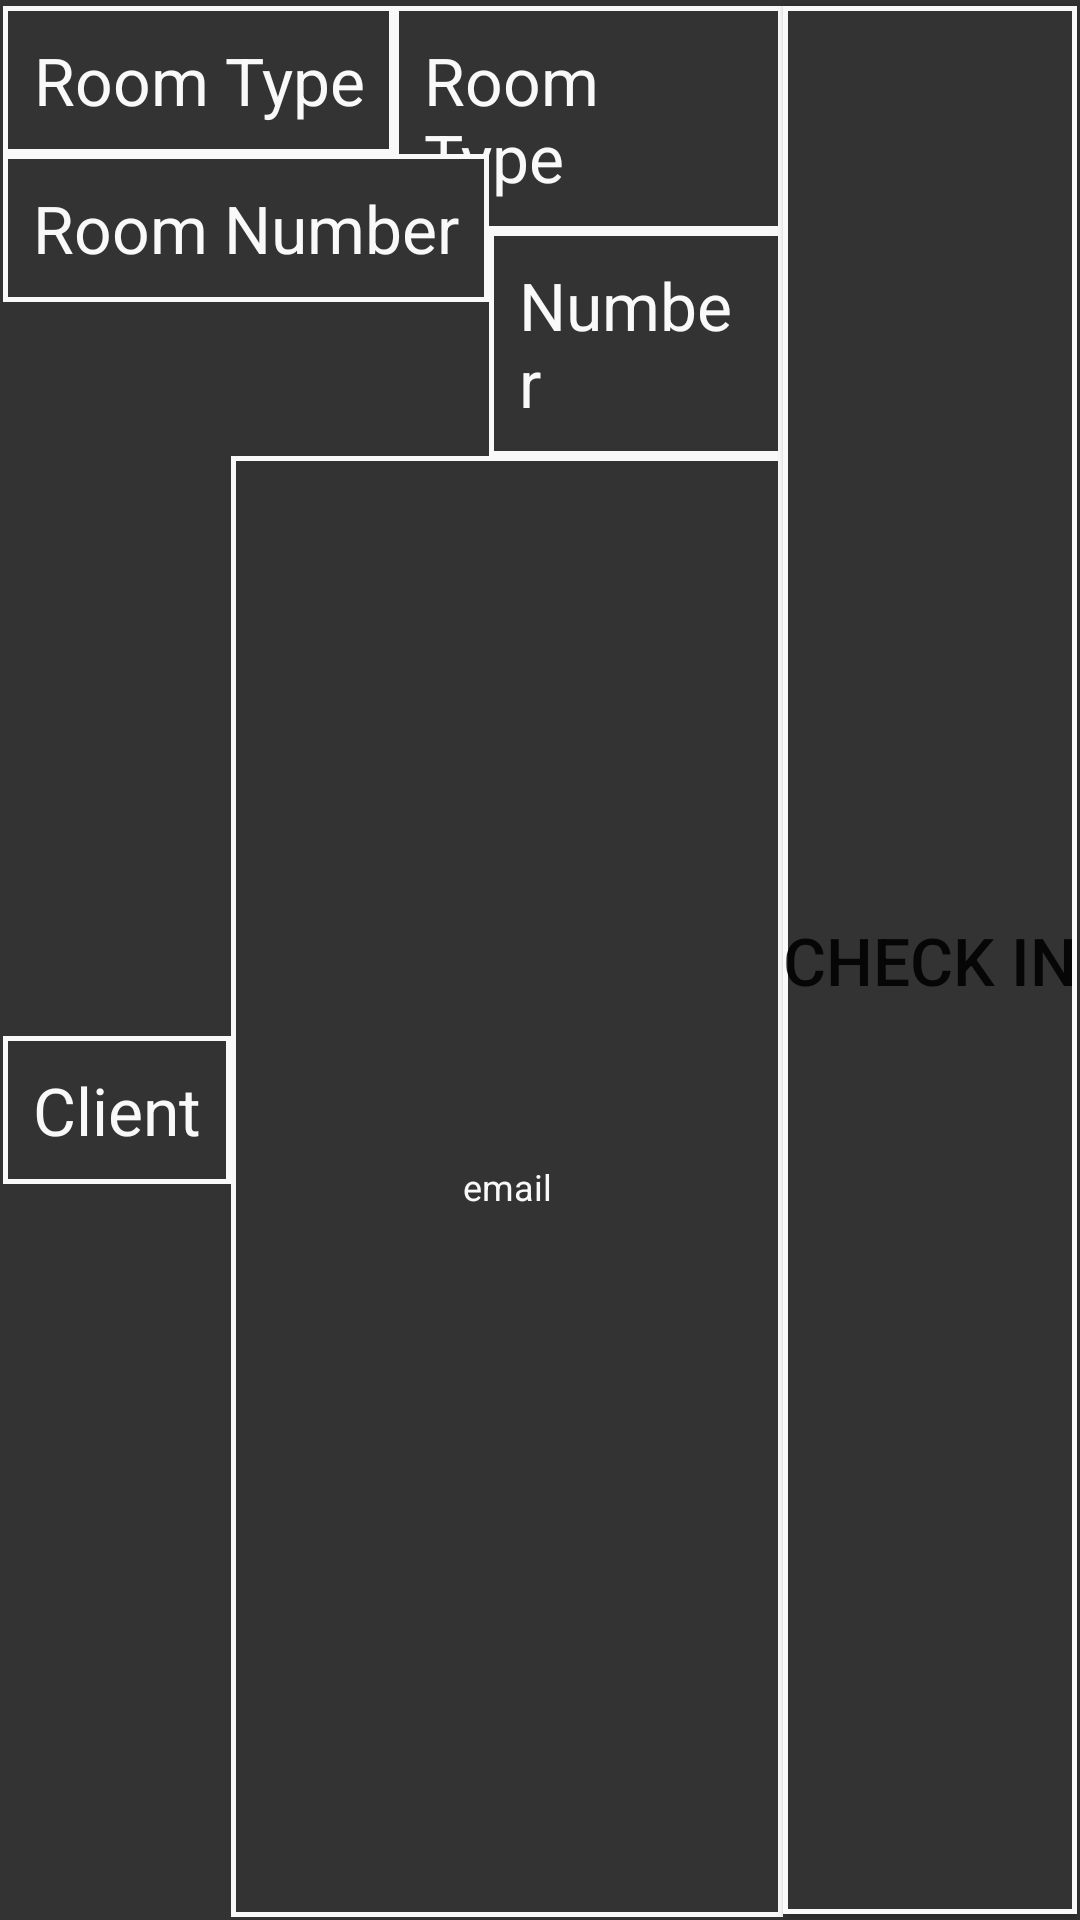

Reconstruct the res/layout file that produces this screen, plus the resources it refers to.
<!-- AndroidManifest.xml: application theme Theme.MobileHotelAppAssignment -->
<!-- res/layout/check_in_rows.xml -->
<?xml version="1.0" encoding="utf-8"?>
<androidx.constraintlayout.widget.ConstraintLayout xmlns:android="http://schemas.android.com/apk/res/android"
    xmlns:app="http://schemas.android.com/apk/res-auto"
    xmlns:tools="http://schemas.android.com/tools"
    android:layout_width="match_parent"
    android:layout_height="wrap_content"
    android:layout_marginTop="25dp"
    android:background="@color/primary_black">

    <TextView
        android:id="@+id/roomTypeView"
        android:layout_width="wrap_content"
        android:layout_height="wrap_content"
        android:layout_marginStart="1dp"
        android:layout_marginTop="2dp"
        android:background="@drawable/thin_border"
        android:padding="10dp"
        android:text="Room Type"
        android:textAlignment="textEnd"
        android:textColor="@color/primary_white"
        android:textSize="22sp"
        app:layout_constraintStart_toStartOf="parent"
        app:layout_constraintTop_toTopOf="parent" />

    <TextView
        android:id="@+id/roomTypeAD"
        android:layout_width="0dp"
        android:layout_height="wrap_content"
        android:layout_marginTop="2dp"
        android:background="@drawable/thin_border"
        android:padding="10dp"
        android:text="Room Type"
        android:textColor="@color/primary_white"
        android:textSize="22sp"
        app:layout_constraintBottom_toTopOf="@+id/roomNumberAD"
        app:layout_constraintEnd_toEndOf="@+id/roomNumberAD"
        app:layout_constraintStart_toEndOf="@+id/roomTypeView"
        app:layout_constraintTop_toTopOf="parent" />

    <TextView
        android:id="@+id/roomNumberView"
        android:layout_width="wrap_content"
        android:layout_height="wrap_content"
        android:layout_marginStart="1dp"
        android:background="@drawable/thin_border"
        android:padding="10dp"
        android:text="Room Number"
        android:textColor="@color/primary_white"
        android:textSize="22sp"
        app:layout_constraintStart_toStartOf="parent"
        app:layout_constraintTop_toBottomOf="@+id/roomTypeView" />

    <TextView
        android:id="@+id/roomNumberAD"
        android:layout_width="0dp"
        android:layout_height="wrap_content"
        android:background="@drawable/thin_border"
        android:padding="10dp"
        android:text="Number"
        android:textColor="@color/primary_white"
        android:textSize="22sp"
        app:layout_constraintEnd_toStartOf="@+id/checkinADBtn"
        app:layout_constraintStart_toEndOf="@+id/roomNumberView"
        app:layout_constraintTop_toBottomOf="@+id/roomTypeAD" />


    <TextView
        android:id="@+id/clientEmailView"
        android:layout_width="wrap_content"
        android:layout_height="wrap_content"
        android:layout_marginStart="1dp"
        android:layout_marginBottom="1dp"
        android:background="@drawable/thin_border"
        android:padding="10dp"
        android:text="Client"
        android:textColor="@color/primary_white"
        android:textSize="22sp"
        app:layout_constraintBottom_toBottomOf="parent"
        app:layout_constraintStart_toStartOf="parent"
        app:layout_constraintTop_toBottomOf="@+id/roomNumberView" />

    <TextView
        android:id="@+id/clientEmailAD"
        android:layout_width="0dp"
        android:layout_height="0dp"
        android:gravity="center"
        android:layout_marginBottom="1dp"
        android:background="@drawable/thin_border"
        android:padding="10dp"
        android:text="email"
        android:textColor="@color/primary_white"
        android:textSize="12sp"
        app:layout_constraintBottom_toBottomOf="parent"
        app:layout_constraintEnd_toEndOf="@+id/roomNumberAD"
        app:layout_constraintStart_toEndOf="@+id/clientEmailView"
        app:layout_constraintTop_toBottomOf="@+id/roomNumberAD"
        app:layout_constraintVertical_bias="1.0" />

    <Button
        android:id="@+id/checkinADBtn"
        android:layout_width="wrap_content"
        android:layout_height="0dp"
        android:layout_marginTop="2dp"
        android:layout_marginEnd="1dp"
        android:layout_marginBottom="2dp"
        android:background="@drawable/thin_border"
        android:text="Check in"
        android:textSize="22sp"
        app:layout_constraintBottom_toBottomOf="parent"
        app:layout_constraintEnd_toEndOf="parent"
        app:layout_constraintStart_toEndOf="@+id/roomTypeAD"
        app:layout_constraintTop_toTopOf="parent" />


</androidx.constraintlayout.widget.ConstraintLayout>
<!-- resources referenced by this layout -->
<resources>
  <color name="primary_black">#333333</color>
  <color name="primary_white">#F9F9F9</color>
  <!-- drawable thin_border (drawable) -->
  <?xml version="1.0" encoding="utf-8"?>
  <shape xmlns:android="http://schemas.android.com/apk/res/android" android:shape="rectangle" >
      <solid android:color="@color/primary_black" />
      <stroke android:width="5px" android:color="@color/primary_white"/>
  </shape>
  <style name="Theme.MobileHotelAppAssignment" parent="Theme.MaterialComponents.DayNight.DarkActionBar">
          
          <item name="colorPrimary">@color/primary_base</item>
          <item name="colorPrimaryVariant">@color/primary_base_variant</item>
          <item name="colorOnPrimary">@color/white</item>
          
          <item name="colorSecondary">@color/teal_200</item>
          <item name="colorSecondaryVariant">@color/teal_700</item>
          <item name="colorOnSecondary">@color/black</item>
          
  
          
      </style>
  <color name="primary_base">#F4511E</color>
  <color name="primary_base_variant">#E3704C</color>
  <color name="white">#FFFFFFFF</color>
  <color name="teal_200">#FF03DAC5</color>
  <color name="teal_700">#FF018786</color>
  <color name="black">#FF000000</color>
</resources>
